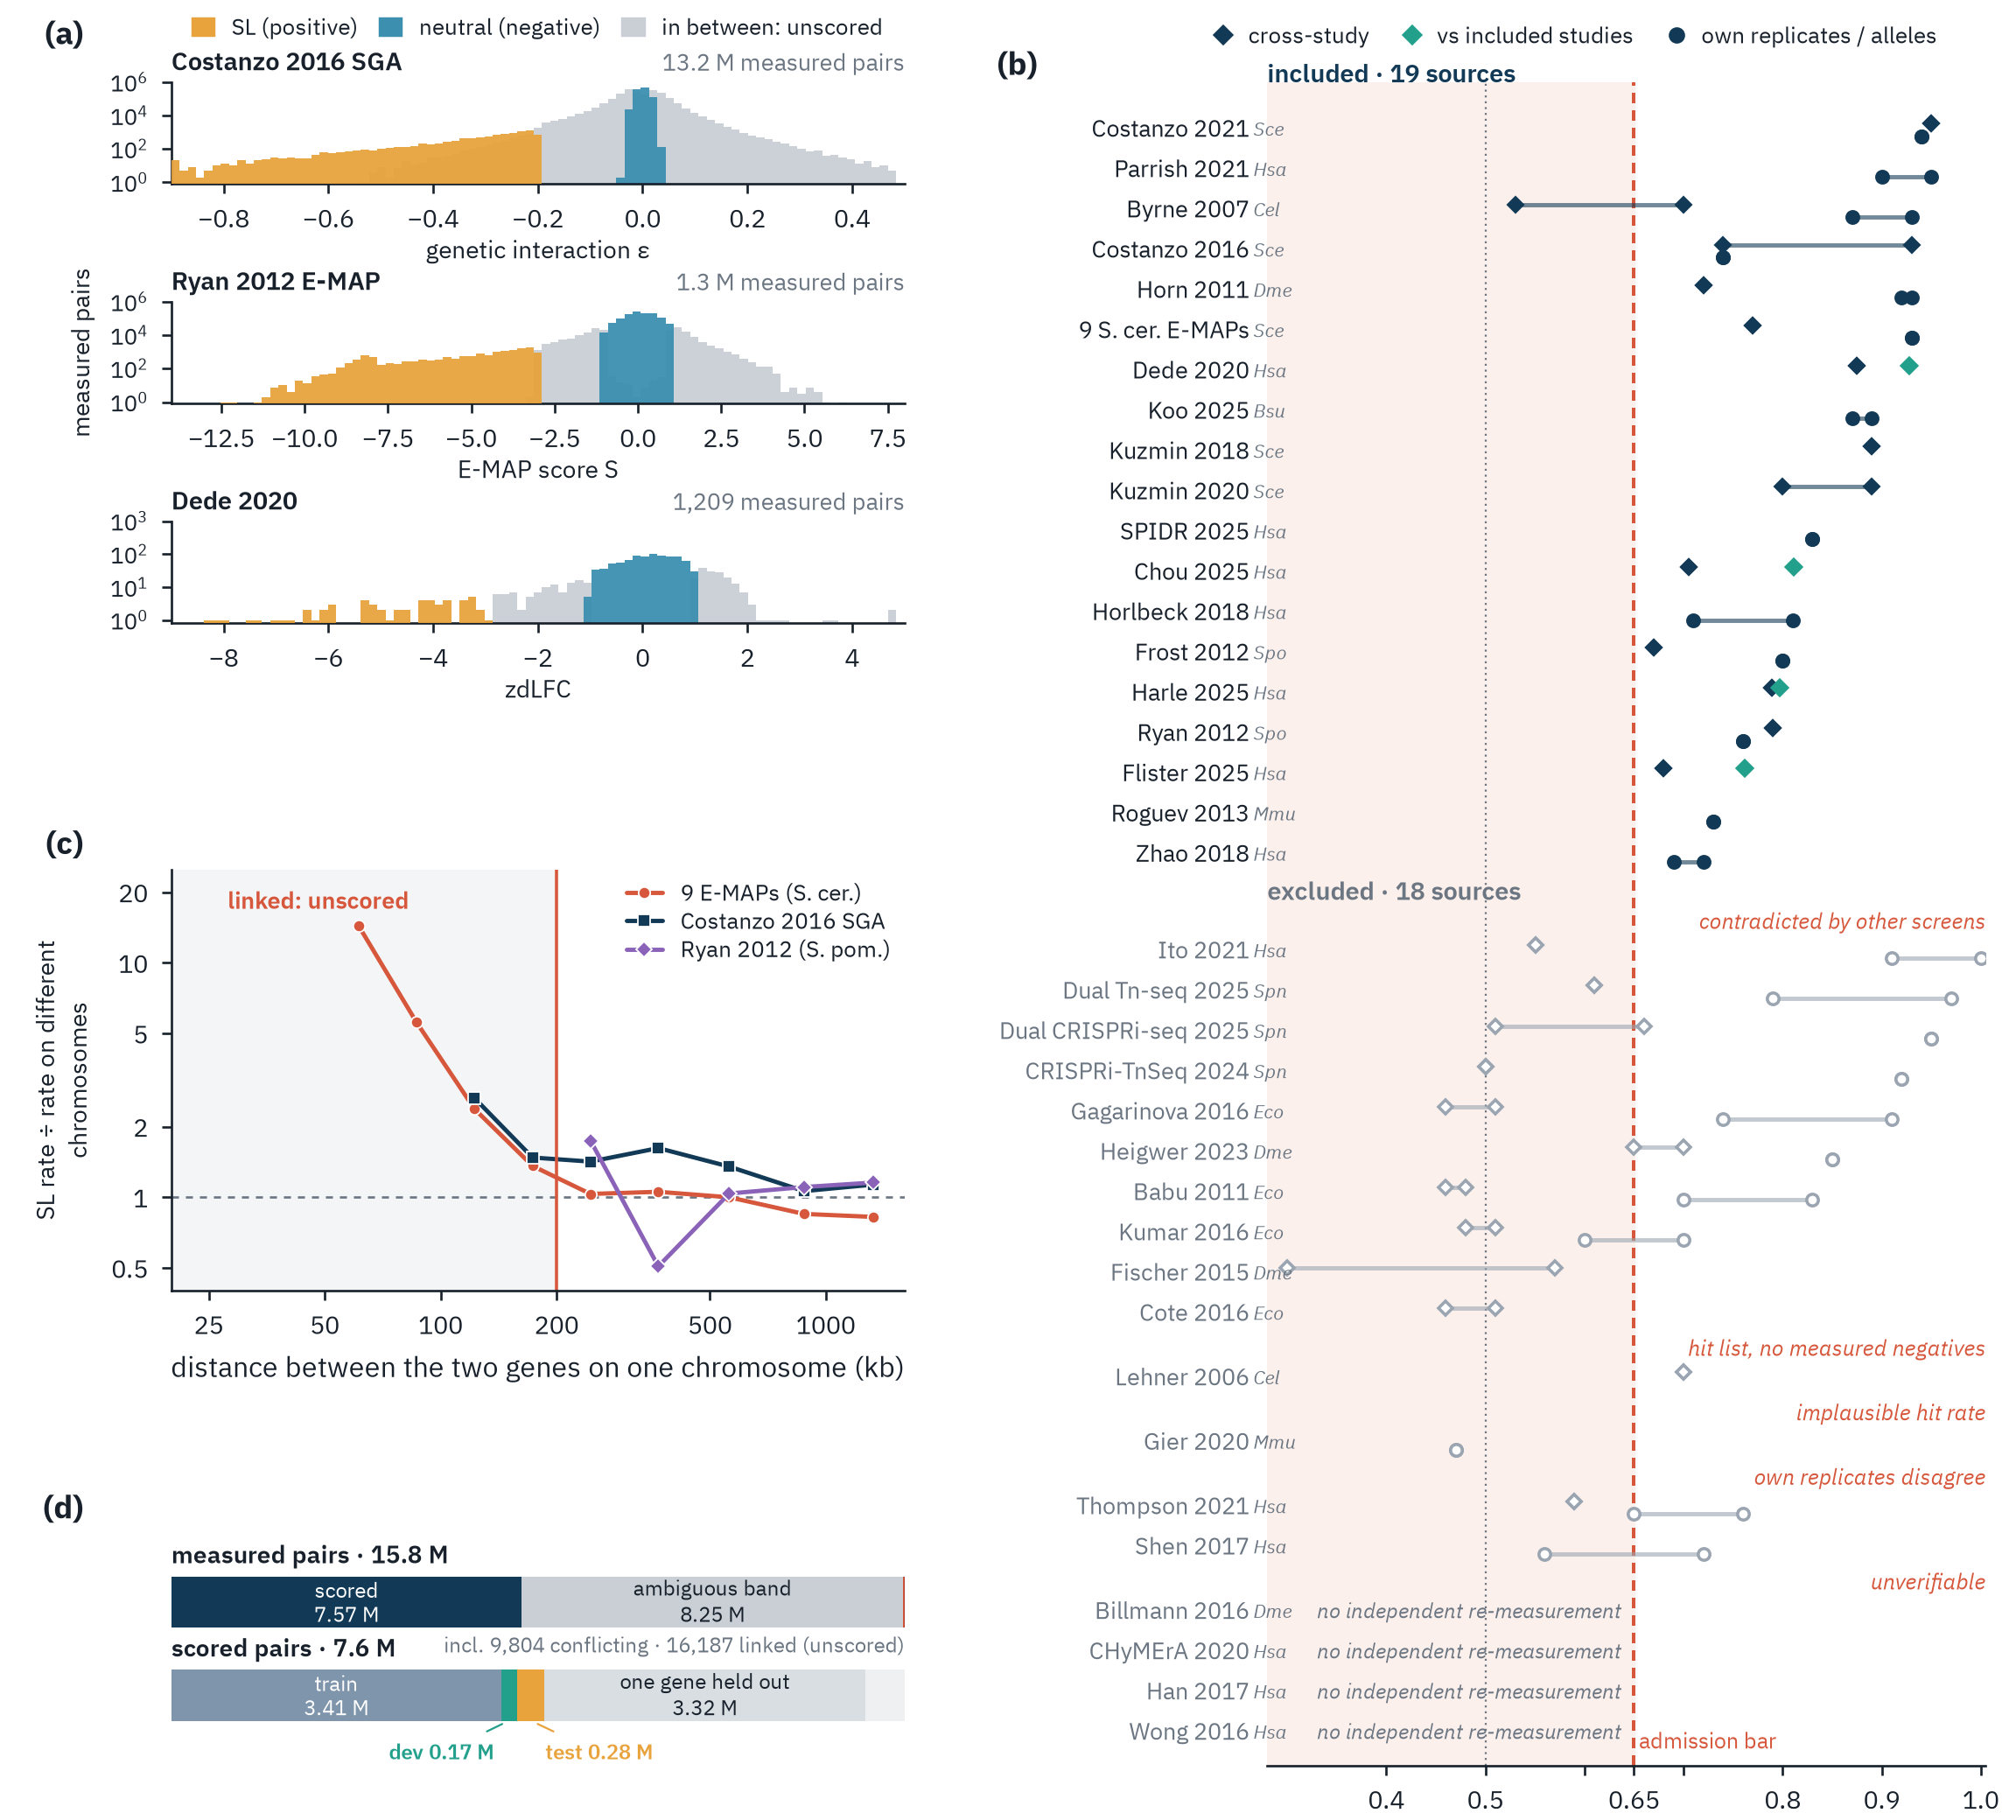

Write the Python code that produced this figure.
"""Figure 2: labels are measured outcomes, admitted only if they reproduce, and cleaned of artefacts."""

from __future__ import annotations

import json
import re

import matplotlib.pyplot as plt
import numpy as np
import polars as pl
from matplotlib.lines import Line2D
from matplotlib.patches import Patch

import style as S

D = S.OUT / "data"
POS, NEG, AMB = S.TEST, "#3d8fb0", "#c9cfd5"

NAMES = {"scer_emaps": "9 S. cer. E-MAPs", "dualcrispri2025": "Dual CRISPRi-seq 2025", "crisprtnseq2024": "CRISPRi-TnSeq 2024",
         "dualtnseq2025": "Dual Tn-seq 2025", "spidr2025": "SPIDR 2025", "chymera2020": "CHyMErA 2020"}
SP = {"babu2011": "ecol", "billmann2016": "dmel", "byrne2007": "cele", "chou2025": "human", "chymera2020": "human",
      "costanzo2016": "scer", "costanzo2021": "scer", "cote2016": "ecol", "crisprtnseq2024": "spne", "dede2020": "human",
      "dualcrispri2025": "spne", "dualtnseq2025": "spne", "fischer2015": "dmel", "flister2025": "human", "frost2012": "spom",
      "gagarinova2016": "ecol", "gier2020": "mmus", "han2017": "human", "harle2025": "human", "heigwer2023": "dmel",
      "horlbeck2018": "human", "horn2011": "dmel", "ito2021": "human", "koo2025": "bsub", "kumar2016": "ecol",
      "kuzmin2018": "scer", "kuzmin2020": "scer", "lehner2006": "cele", "parrish2021": "human", "roguev2013": "mmus",
      "ryan2012": "spom", "scer_emaps": "scer", "shen2017": "human", "spidr2025": "human", "thompson2021": "human",
      "wong2016": "human", "zhao2018": "human"}
SP_SHORT = {"human": "Hsa", "scer": "Sce", "spom": "Spo", "bsub": "Bsu", "cele": "Cel", "dmel": "Dme", "mmus": "Mmu",
            "ecol": "Eco", "spne": "Spn"}


def name(s: str) -> str:
    if s in NAMES:
        return NAMES[s]
    i = next(i for i, ch in enumerate(s) if ch.isdigit())
    return f"{s[:i].capitalize()} {s[i:]}"


def reason(r: str) -> str:
    r = r.lower()
    return ("contradicted by other screens" if "contradict" in r else "unverifiable" if "unverifiable" in r
            else "hit list, no measured negatives" if "hit list" in r else "implausible hit rate" if "56%" in r
            else "own replicates disagree")


def bands(fig, spec) -> None:
    d = pl.read_parquet(D / "label_bands.parquet")
    totals = json.loads((D / "label_bands_totals.json").read_text())
    screens = [("Costanzo 2016 SGA (ε)", "genetic interaction ε", (-0.9, 0.5)),
               ("Ryan 2012 E-MAP (S)", "E-MAP score S", (-14, 8)),
               ("Dede 2020 (zdLFC)", "zdLFC", (-9, 5))]
    sub = spec.subgridspec(len(screens), 1, hspace=1.15)
    for i, (key, xl, (lo, hi)) in enumerate(screens):
        ax = fig.add_subplot(sub[i])
        x = d.filter(pl.col("screen") == key)
        bins = np.linspace(lo, hi, 90)
        for lab, c, z in ((None, AMB, 1), (0, NEG, 2), (1, POS, 3)):
            v = x.filter(pl.col("label").is_null() if lab is None else pl.col("label") == lab)["score"].to_numpy()
            h, _ = np.histogram(np.clip(v, lo, hi), bins)
            ax.fill_between(bins[:-1], np.maximum(h, 0.8), 0.8, step="post", color=c, lw=0, alpha=0.95, zorder=z)
        ax.set_yscale("log")
        ax.set_ylim(0.8, None)
        ax.set_xlim(lo, hi)
        ax.tick_params(axis="y", labelsize=5.8)
        ax.set_yticks([1, 1e2, 1e4, 1e6] if x.height > 1e5 else [1, 10, 100, 1000])
        ax.set_xlabel(xl, labelpad=1.5, fontsize=6.4)
        n = totals[key]
        ax.text(0.0, 1.06, key.split(" (")[0], transform=ax.transAxes, ha="left", va="bottom", fontsize=6.5,
                fontweight="semibold", color=S.INK)
        ax.text(1.0, 1.06, f"{n / 1e6:.1f} M measured pairs" if n > 1e5 else f"{n:,} measured pairs",
                transform=ax.transAxes, ha="right", va="bottom", fontsize=6.0, color=S.MUTED)
        if i == 0:
            S.panel(ax, "a", x=-0.12, y=1.3)
            ax.legend(handles=[Patch(color=POS, label="SL (positive)"), Patch(color=NEG, label="neutral (negative)"),
                               Patch(color=AMB, label="in between: unscored")],
                      loc="lower center", bbox_to_anchor=(0.5, 1.28), ncol=3, fontsize=5.8, handlelength=0.9,
                      handleheight=0.7, borderpad=0.1, columnspacing=1.0)
        if i == 1:
            ax.set_ylabel("measured pairs", fontsize=6.4)


def audit(ax) -> None:
    r = pl.read_csv(D / "replication.csv").with_columns(
        pl.col("source").map_elements(name, return_dtype=pl.String).alias("label"),
        pl.max_horizontal("cross_hi", "within_hi", "vs_included").alias("best"))
    def fill(row):
        if row["best"] is None:
            v = [float(x) for x in re.findall(r"0\.\d+", row["reason"] or "")]
            if v and "contradict" in (row["reason"] or ""):
                row["cross_lo"], row["cross_hi"], row["best"] = min(v), max(v), max(v)
        return row
    r = pl.DataFrame([fill(x) for x in r.iter_rows(named=True)], infer_schema_length=None)
    inc = r.filter(pl.col("included")).sort("best", descending=True)
    exc = r.filter(~pl.col("included")).with_columns(
        pl.col("reason").map_elements(reason, return_dtype=pl.String).alias("why")).sort(["why", "best"], descending=[False, True])
    y, rows = 0, []
    for block in (inc, exc):
        prev = None
        for row in block.iter_rows(named=True):
            if not row["included"] and prev is not None and row["why"] != prev:
                y += 0.6
            prev = row.get("why")
            rows.append((y, row)); y += 1
        y += 1.4
    ax.axvspan(0.28, 0.65, color="#fbf0ec", zorder=0)
    ax.axvline(0.65, color=S.CORAL, lw=0.9, ls=(0, (3, 2)), zorder=1)
    ax.axvline(0.5, color=S.MUTED, lw=0.5, ls=(0, (1, 2)), zorder=1)
    prev_why = None
    for yy, row in rows:
        inc_ = row["included"]
        col = S.NAVY if inc_ else "#9aa5b1"
        for lo, hi, mk, off in ((row["cross_lo"], row["cross_hi"], "D", -0.16), (row["within_lo"], row["within_hi"], "o", 0.16)):
            if lo is None:
                continue
            ax.plot([lo, hi], [yy + off, yy + off], color=col, lw=1.1, alpha=0.6, solid_capstyle="round")
            ax.plot([lo, hi], [yy + off] * 2, mk, ms=3.0 if mk == "o" else 2.7, mfc=col if inc_ else "white", mec=col, mew=0.8)
        if row["vs_included"] is not None:
            ax.plot(row["vs_included"], yy - 0.16, "D", ms=2.7, mfc=S.DEV, mec=S.DEV)
        sp = SP.get(row["source"], "")
        ax.text(0.262, yy, row["label"], ha="right", va="center", fontsize=6.0, color=S.INK if inc_ else S.MUTED)
        ax.text(0.266, yy, SP_SHORT.get(sp, ""), ha="left", va="center", fontsize=5.0, color=S.MUTED, style="italic",
                transform=ax.transData, clip_on=False)
        if not inc_ and row["why"] != prev_why:
            ax.text(1.005, yy - 0.45, row["why"], ha="right", va="bottom", fontsize=5.6, color=S.CORAL, style="italic")
            prev_why = row["why"]
        if row["best"] is None and not inc_:
            ax.text(0.33, yy, "no independent re-measurement", fontsize=5.3, color=S.MUTED, va="center", style="italic")
    ax.set_xlim(0.28, 1.005)
    ax.set_ylim(y - 1.6, -1.2)
    ax.set_yticks([])
    ax.spines["left"].set_visible(False)
    ax.set_xticks([0.4, 0.5, 0.6, 0.65, 0.7, 0.8, 0.9, 1.0])
    ax.set_xticklabels(["0.4", "0.5", "", "0.65", "", "0.8", "0.9", "1.0"])
    ax.set_xlabel("label recovery by a re-measurement (AUROC)")
    ax.text(0.28, -1.05, f"included · {inc.height} sources", fontsize=6.6, fontweight="semibold", color=S.NAVY, va="bottom")
    ax.text(0.28, inc.height + 0.25, f"excluded · {exc.height} sources", fontsize=6.6, fontweight="semibold",
            color=S.MUTED, va="bottom")
    ax.text(0.655, y - 1.9, "admission bar", fontsize=5.6, color=S.CORAL, va="bottom")
    ax.legend(handles=[Line2D([], [], marker="D", ls="", ms=3, color=S.NAVY, label="cross-study"),
                       Line2D([], [], marker="D", ls="", ms=3, color=S.DEV, label="vs included studies"),
                       Line2D([], [], marker="o", ls="", ms=3.2, color=S.NAVY, label="own replicates / alleles")],
              loc="lower center", bbox_to_anchor=(0.42, 1.012), ncol=3, fontsize=5.8, handletextpad=0.1, borderpad=0.1,
              columnspacing=0.9)


def linkage(ax) -> None:
    g = pl.read_csv(D / "linkage.csv")
    edges = np.loadtxt(D / "linkage_edges.txt")
    ax.axvspan(10, 200, color="#f4f5f7", zorder=0)
    ax.axhline(1, color=S.MUTED, lw=0.6, ls=(0, (3, 3)))
    style_ = {"scer_emaps": (S.CORAL, "9 E-MAPs (S. cer.)", "o"), "costanzo2016": (S.NAVY, "Costanzo 2016 SGA", "s"),
"ryan2012": ("#8a63b8", "Ryan 2012 (S. pom.)", "D")}
    for src, (c, lab, mk) in style_.items():
        x = g.filter(pl.col("source") == src)
        base = x.filter(pl.col("bin") == -1)["rate"][0]
        x = x.filter((pl.col("bin") >= 0) & (pl.col("bin") < len(edges) - 1) & (pl.col("n") >= 250)).sort("bin")
        mid = np.sqrt(np.maximum(edges[x["bin"].to_numpy()], 12e3) * edges[x["bin"].to_numpy() + 1]) / 1e3
        ax.plot(mid, x["rate"] / base, marker=mk, ms=3.0, color=c, lw=1.1, label=lab, mec="white", mew=0.4)
    ax.set_xscale("log"); ax.set_yscale("log")
    ax.set_xlim(20, 1600); ax.set_ylim(0.4, 25)
    ax.set_xticks([25, 50, 100, 200, 500, 1000]); ax.set_xticklabels(["25", "50", "100", "200", "500", "1000"])
    ax.set_yticks([0.5, 1, 2, 5, 10, 20]); ax.set_yticklabels(["0.5", "1", "2", "5", "10", "20"])
    ax.minorticks_off()
    ax.set_xlabel("distance between the two genes on one chromosome (kb)")
    ax.set_ylabel("SL rate ÷ rate on different\nchromosomes", fontsize=6.4)
    ax.text(28, 17, "linked: unscored", fontsize=6.0, color=S.CORAL, fontweight="semibold")
    ax.axvline(200, color=S.CORAL, lw=0.8)
    ax.legend(loc="upper right", fontsize=5.8, handlelength=1.6, labelspacing=0.25, borderpad=0.1)


def funnel(ax) -> None:
    f = json.loads((D / "funnel.json").read_text())
    total, scored = f["examples"], f["scored_examples"]
    conflict, linked = f["conflicting_pairs_unscored"], f["linked_pairs_unscored"]
    amb = total - scored - conflict - linked
    sp = {}
    for r in f["splits"]:
        sp[r["split"]] = sp.get(r["split"], 0) + r["scored"]
    rows = [("measured pairs", [("scored", scored, S.NAVY), ("ambiguous band", amb, AMB),
                                ("conflicting sources", conflict, S.CORAL), ("linked", linked, "#b8432a")]),
            ("scored pairs", [("train", sp["train"], S.TRAIN), ("dev", sp["dev"], S.DEV), ("test", sp["test"], S.TEST),
                              ("one gene held out", sp["dev_semi"] + sp["test_semi"], "#d9dee3"),
                              ("dev × test, dropped", sp["drop"], "#eef0f2")])]
    for i, (lab, parts) in enumerate(rows):
        tot = sum(v for _, v, _ in parts)
        x = 0
        for k, v, c in parts:
            ax.barh(i, v / tot, left=x, height=0.55, color=c, lw=0)
            if v / tot > 0.07:
                ax.text(x + v / tot / 2, i, f"{k}\n{v / 1e6:.2f} M", ha="center", va="center", fontsize=5.5,
                        color="white" if c in (S.NAVY, S.TRAIN, S.CORAL, S.DEV) else S.INK, linespacing=1.15)
            elif k in ("dev", "test"):
                ax.annotate(f"{k} {v / 1e6:.2f} M", (x + v / tot / 2, i + 0.27), (x + v / tot / 2 + (0.02 if k == "test" else -0.02), i + 0.62),
                            ha="left" if k == "test" else "right", va="center", fontsize=5.5, color=c,
                            fontweight="semibold", arrowprops=dict(arrowstyle="-", color=c, lw=0.5))
            x += v / tot
        ax.text(0.0, i - 0.36, f"{lab} · {tot / 1e6:.1f} M", ha="left", va="bottom", fontsize=6.2, fontweight="semibold")


    ax.text(1.0, 0.36, f"incl. {conflict:,} conflicting · {linked:,} linked (unscored)", fontsize=5.5,
            color=S.MUTED, va="top", ha="right")
    ax.set_xlim(0, 1); ax.set_ylim(1.75, -0.7)
    ax.axis("off")


def main() -> None:
    S.use()
    fig = plt.figure(figsize=(S.WIDE, 6.5))
    gs = fig.add_gridspec(3, 2, width_ratios=[1.0, 0.98], height_ratios=[2.25, 1.75, 0.95], wspace=0.5, hspace=0.62,
                          left=0.085, right=0.985, top=0.955, bottom=0.03)
    bands(fig, gs[0, 0])
    axl = fig.add_subplot(gs[1, 0]); linkage(axl); S.panel(axl, "c", x=-0.12)
    axf = fig.add_subplot(gs[2, 0]); funnel(axf); S.panel(axf, "d", x=-0.12, y=1.05)
    axa = fig.add_subplot(gs[:, 1]); audit(axa); S.panel(axa, "b", x=-0.32, y=1.0)
    S.save(fig, "fig2_labels", dpi=320)


if __name__ == "__main__":
    main()
